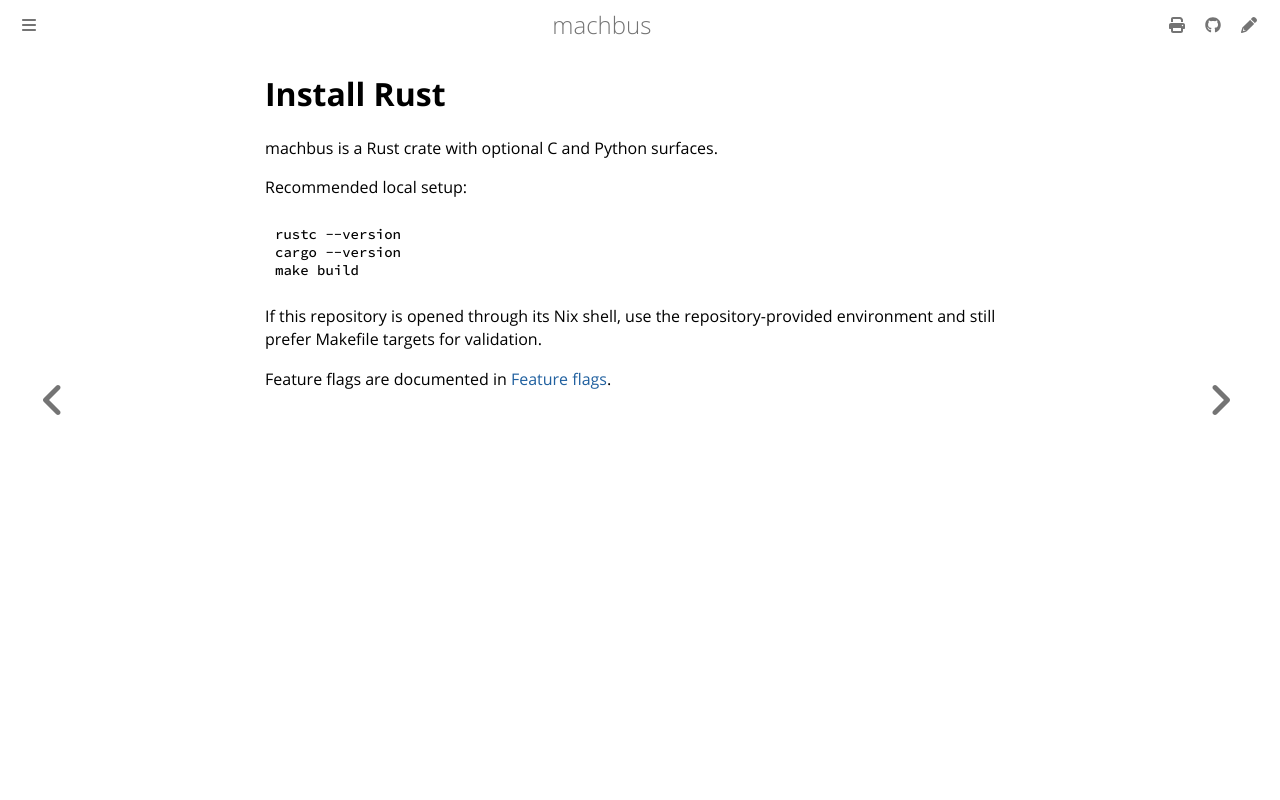

repository: robolibs/machbus · page: getting-started/install-rust.html · generator: mdbook

# Install Rust

machbus is a Rust crate with optional C and Python surfaces.

Recommended local setup:

```sh
rustc --version
cargo --version
make build
```

If this repository is opened through its Nix shell, use the repository-provided
environment and still prefer Makefile targets for validation.

Feature flags are documented in [Feature flags](../reference/feature-flags.md).
